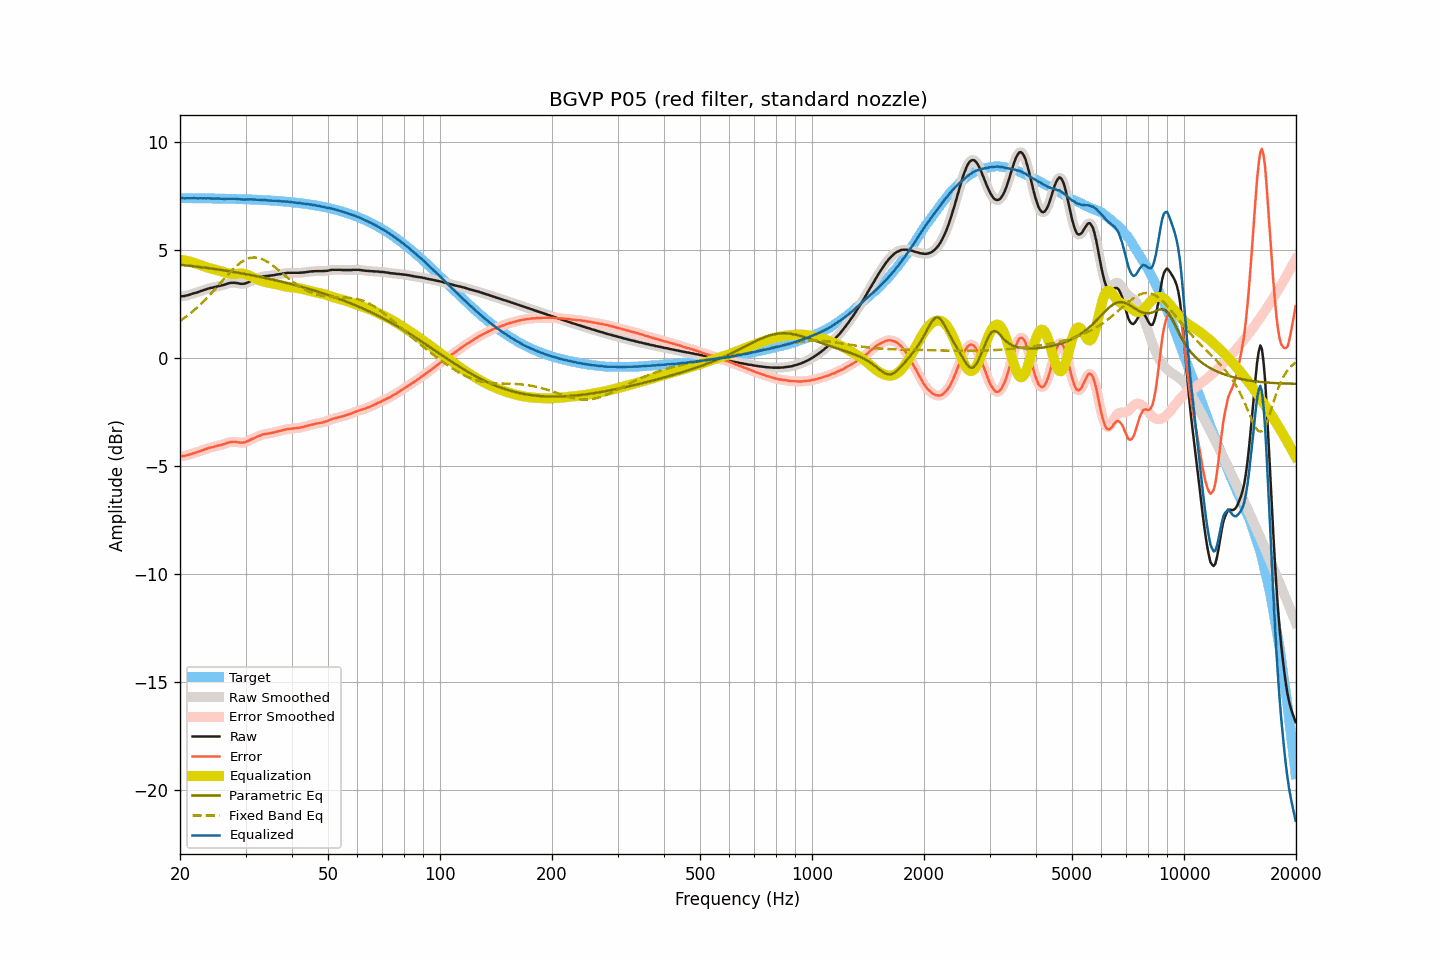

The file beside this chart, header and first rows:
frequency, raw, smoothed, error, error_smoothed, equalization, parametric_eq, fixed_band_eq, equalized_raw, equalized_smoothed, target
20.00, 2.85, 2.85, -4.55, -4.55, 4.56, 4.32, 1.71, 7.41, 7.41, 7.40
20.20, 2.86, 2.86, -4.54, -4.54, 4.54, 4.31, 1.77, 7.41, 7.40, 7.40
20.40, 2.86, 2.86, -4.54, -4.54, 4.53, 4.30, 1.82, 7.39, 7.40, 7.40
20.61, 2.87, 2.88, -4.53, -4.52, 4.52, 4.29, 1.87, 7.39, 7.39, 7.40
20.81, 2.89, 2.89, -4.51, -4.51, 4.50, 4.29, 1.93, 7.39, 7.39, 7.40
21.02, 2.91, 2.91, -4.49, -4.49, 4.48, 4.28, 1.98, 7.40, 7.39, 7.40
21.23, 2.93, 2.93, -4.47, -4.46, 4.46, 4.27, 2.04, 7.40, 7.40, 7.40
21.44, 2.95, 2.96, -4.44, -4.44, 4.44, 4.26, 2.10, 7.40, 7.40, 7.40
21.66, 2.98, 2.98, -4.41, -4.42, 4.42, 4.25, 2.16, 7.40, 7.40, 7.40
21.87, 3.00, 3.00, -4.39, -4.39, 4.40, 4.24, 2.23, 7.40, 7.40, 7.40
22.09, 3.02, 3.02, -4.37, -4.37, 4.37, 4.23, 2.29, 7.39, 7.39, 7.39
22.31, 3.04, 3.05, -4.35, -4.35, 4.34, 4.22, 2.36, 7.39, 7.39, 7.39
22.54, 3.07, 3.07, -4.32, -4.32, 4.32, 4.21, 2.43, 7.39, 7.39, 7.39
22.76, 3.10, 3.10, -4.29, -4.29, 4.29, 4.21, 2.50, 7.39, 7.39, 7.39
22.99, 3.12, 3.13, -4.27, -4.27, 4.27, 4.20, 2.57, 7.39, 7.39, 7.39
23.22, 3.15, 3.15, -4.24, -4.24, 4.24, 4.19, 2.65, 7.39, 7.39, 7.39
23.45, 3.17, 3.18, -4.22, -4.21, 4.22, 4.18, 2.72, 7.39, 7.39, 7.39
23.69, 3.20, 3.20, -4.19, -4.19, 4.19, 4.17, 2.80, 7.39, 7.39, 7.39
23.92, 3.22, 3.22, -4.16, -4.17, 4.17, 4.16, 2.88, 7.39, 7.39, 7.39
24.16, 3.24, 3.24, -4.14, -4.15, 4.15, 4.15, 2.96, 7.39, 7.39, 7.39
24.40, 3.25, 3.26, -4.13, -4.13, 4.13, 4.14, 3.04, 7.38, 7.38, 7.38
24.65, 3.27, 3.27, -4.11, -4.11, 4.11, 4.13, 3.12, 7.38, 7.38, 7.38
24.89, 3.29, 3.29, -4.09, -4.09, 4.09, 4.11, 3.21, 7.38, 7.38, 7.38
25.14, 3.31, 3.31, -4.07, -4.07, 4.07, 4.10, 3.29, 7.38, 7.38, 7.38
25.39, 3.33, 3.33, -4.05, -4.05, 4.05, 4.09, 3.37, 7.38, 7.38, 7.38
25.65, 3.34, 3.35, -4.04, -4.03, 4.03, 4.08, 3.46, 7.37, 7.38, 7.38
25.91, 3.36, 3.36, -4.01, -4.01, 4.01, 4.07, 3.54, 7.37, 7.37, 7.38
26.16, 3.38, 3.38, -3.99, -3.99, 3.98, 4.06, 3.63, 7.37, 7.37, 7.37
26.43, 3.40, 3.41, -3.97, -3.97, 3.96, 4.05, 3.71, 7.36, 7.37, 7.37
26.69, 3.43, 3.43, -3.94, -3.94, 3.94, 4.04, 3.80, 7.37, 7.37, 7.37
26.96, 3.45, 3.45, -3.92, -3.92, 3.92, 4.02, 3.88, 7.37, 7.37, 7.37
27.23, 3.47, 3.47, -3.90, -3.90, 3.90, 4.01, 3.96, 7.38, 7.38, 7.37
27.50, 3.48, 3.48, -3.88, -3.88, 3.89, 4.00, 4.04, 7.38, 7.37, 7.37
27.77, 3.48, 3.48, -3.88, -3.88, 3.89, 3.99, 4.11, 7.37, 7.37, 7.36
28.05, 3.48, 3.48, -3.88, -3.88, 3.89, 3.97, 4.18, 7.37, 7.37, 7.36
28.33, 3.47, 3.47, -3.89, -3.89, 3.89, 3.96, 4.25, 7.37, 7.37, 7.36
28.62, 3.46, 3.46, -3.89, -3.90, 3.90, 3.95, 4.32, 7.36, 7.36, 7.36
28.90, 3.44, 3.44, -3.91, -3.91, 3.91, 3.94, 4.37, 7.35, 7.35, 7.35
29.19, 3.43, 3.43, -3.92, -3.92, 3.91, 3.92, 4.43, 7.34, 7.34, 7.35
29.48, 3.43, 3.43, -3.92, -3.92, 3.90, 3.91, 4.48, 7.34, 7.34, 7.35
29.78, 3.44, 3.44, -3.91, -3.90, 3.89, 3.90, 4.52, 7.33, 7.34, 7.35
30.08, 3.46, 3.46, -3.88, -3.88, 3.87, 3.88, 4.56, 7.34, 7.34, 7.35
30.38, 3.49, 3.49, -3.85, -3.85, 3.85, 3.87, 4.59, 7.34, 7.34, 7.34
30.68, 3.52, 3.52, -3.82, -3.82, 3.82, 3.85, 4.62, 7.34, 7.34, 7.34
30.99, 3.56, 3.56, -3.77, -3.78, 3.78, 3.84, 4.64, 7.35, 7.34, 7.34
31.30, 3.59, 3.59, -3.74, -3.74, 3.75, 3.83, 4.65, 7.34, 7.34, 7.33
31.61, 3.62, 3.62, -3.71, -3.71, 3.71, 3.81, 4.65, 7.33, 7.33, 7.33
31.93, 3.65, 3.65, -3.68, -3.67, 3.67, 3.80, 4.65, 7.33, 7.33, 7.33
32.24, 3.68, 3.68, -3.64, -3.64, 3.64, 3.78, 4.64, 7.32, 7.32, 7.32
32.57, 3.71, 3.71, -3.61, -3.61, 3.61, 3.77, 4.63, 7.32, 7.32, 7.32
32.89, 3.73, 3.74, -3.58, -3.58, 3.58, 3.75, 4.61, 7.31, 7.32, 7.32
33.22, 3.76, 3.76, -3.55, -3.55, 3.56, 3.74, 4.58, 7.32, 7.32, 7.31
33.55, 3.78, 3.78, -3.53, -3.53, 3.54, 3.72, 4.55, 7.32, 7.32, 7.31
33.89, 3.79, 3.79, -3.51, -3.51, 3.52, 3.70, 4.51, 7.31, 7.31, 7.30
34.23, 3.79, 3.80, -3.51, -3.50, 3.50, 3.69, 4.47, 7.30, 7.30, 7.30
34.57, 3.80, 3.80, -3.49, -3.49, 3.49, 3.67, 4.42, 7.29, 7.29, 7.30
34.92, 3.81, 3.81, -3.48, -3.48, 3.48, 3.66, 4.37, 7.29, 7.29, 7.29
35.27, 3.82, 3.82, -3.46, -3.47, 3.46, 3.64, 4.32, 7.28, 7.28, 7.29
35.62, 3.83, 3.83, -3.45, -3.45, 3.45, 3.62, 4.26, 7.28, 7.28, 7.28
35.97, 3.84, 3.85, -3.43, -3.43, 3.43, 3.60, 4.21, 7.27, 7.28, 7.28
... 635 more rows
